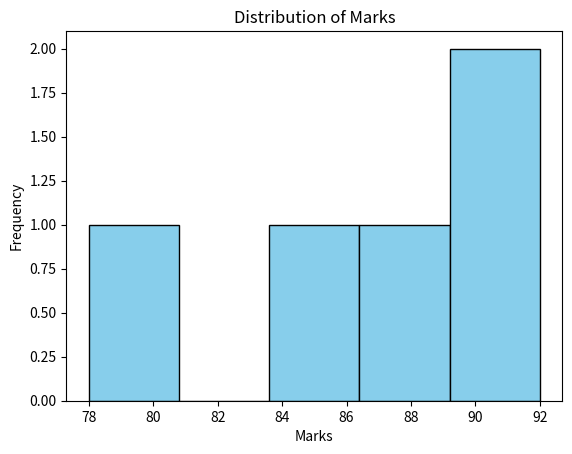

The matplotlib source for this figure:
import numpy as np
import matplotlib.pyplot as plt

marks = [85, 90, 78, 92, 88]

print("Marks:", np.mean(marks))
print("Variance:", np.var(marks))
print("Standard Deviation:", np.std(marks))

plt.hist(marks, bins=5, edgecolor='black', color='skyblue')
plt.title('Distribution of Marks')
plt.xlabel('Marks')
plt.ylabel('Frequency')
plt.show()
